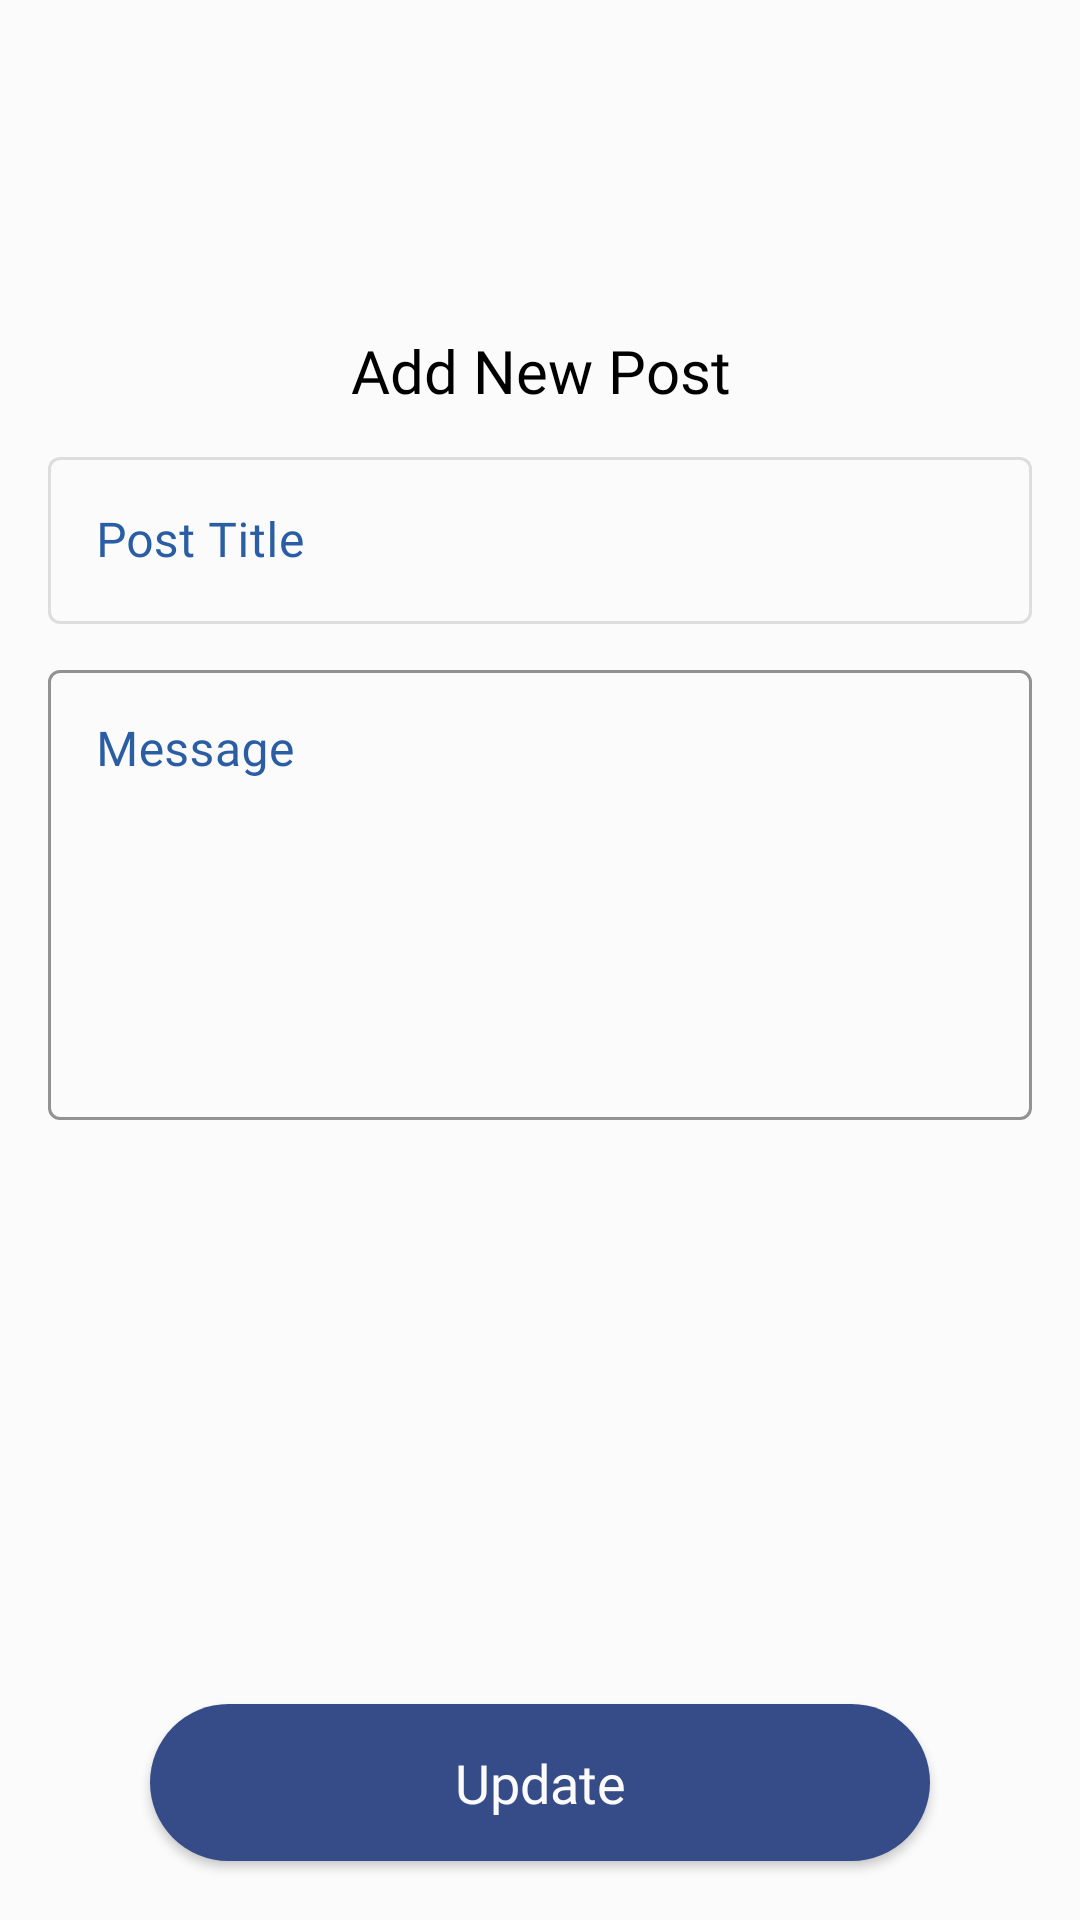

Layout XML and referenced resources for this Android screen:
<!-- AndroidManifest.xml: application theme Theme.Blooms -->
<!-- res/layout/fragment_add_new_post_step2.xml -->
<?xml version="1.0" encoding="utf-8"?>
<androidx.constraintlayout.widget.ConstraintLayout xmlns:android="http://schemas.android.com/apk/res/android"
    xmlns:tools="http://schemas.android.com/tools"
    android:layout_width="match_parent"
    android:layout_height="match_parent"
    xmlns:app="http://schemas.android.com/apk/res-auto"
    android:background="@color/second_white"
    tools:context=".addNewPost.step2.AddNewPostStep2Fragment">

    <androidx.appcompat.widget.AppCompatImageView
        android:id="@+id/add_new_post_step2_close_btn"
        android:layout_width="100dp"
        android:layout_height="100dp"
        android:src="@drawable/ic_close"
        android:padding="30dp"
        app:layout_constraintTop_toTopOf="parent"
        app:layout_constraintLeft_toLeftOf="parent"/>


    <androidx.appcompat.widget.AppCompatTextView
        android:id="@+id/add_new_post_step2_target_title"
        android:layout_width="match_parent"
        android:layout_height="wrap_content"
        android:layout_marginTop="10dp"
        android:text="Add New Post"
        android:fontFamily="@font/poppins_semibold"
        android:textColor="@color/black"
        android:textSize="20dp"
        android:layout_marginRight="20dp"
        android:layout_marginLeft="20dp"
        android:gravity="center"
        app:layout_constraintRight_toRightOf="parent"
        app:layout_constraintLeft_toLeftOf="parent"
        app:layout_constraintTop_toBottomOf="@+id/add_new_post_step2_close_btn" />


    <com.google.android.material.textfield.TextInputLayout
        android:id="@+id/add_new_post_step2_title_input_layout"
        style="@style/ProfileTextInputLayout"
        android:layout_width="match_parent"
        android:layout_height="wrap_content"
        android:layout_marginTop="10dp"
        android:clickable="false"
        android:enabled="false"
        android:fontFamily="@font/poppins_regular"
        android:layout_marginHorizontal="16dp"
        android:textColorHint="@color/icons_blue"
        app:layout_constraintTop_toBottomOf="@id/add_new_post_step2_target_title">

        <com.google.android.material.textfield.TextInputEditText
            android:id="@+id/add_new_post_step2_title_input_edit_text"
            style="@style/ProfileEditText"
            android:layout_width="match_parent"
            android:layout_height="wrap_content"
            android:hint="Post Title"
            android:clickable="false"
            android:enabled="false"
            android:inputType="textPersonName"
            android:fontFamily="@font/poppins_regular"
            android:textColor="@color/black"
            tools:text="Lose 10 percent of my body weight"/>
    </com.google.android.material.textfield.TextInputLayout>


    <com.google.android.material.textfield.TextInputLayout
        android:id="@+id/add_new_post_step2_body_input_layout"
        style="@style/ProfileTextInputLayout"
        android:layout_width="match_parent"
        android:layout_height="wrap_content"
        android:layout_marginTop="10dp"
        android:fontFamily="@font/poppins_regular"
        android:layout_marginHorizontal="16dp"
        android:textColorHint="@color/icons_blue"
        app:layout_constraintTop_toBottomOf="@id/add_new_post_step2_title_input_layout">

        <com.google.android.material.textfield.TextInputEditText
            android:id="@+id/add_new_post_step2_body_input_edit_text"
            style="@style/ProfileEditText"
            android:layout_width="match_parent"
            android:layout_height="150dp"
            android:gravity="left"
            android:enabled="true"
            android:hint="Message"
            android:fontFamily="@font/poppins_regular"
            android:inputType="textMultiLine"
            android:textColor="@color/black"
            tools:text="Lose 10 percent of my body weight Lose 10 percent of my body weight Lose 10 percent of my body weight Lose 10 percent of my body weight Lose 10 percent of my body weight"/>
    </com.google.android.material.textfield.TextInputLayout>

    <androidx.appcompat.widget.AppCompatImageView
        android:id="@+id/add_new_post_step2_camera_button"
        android:layout_width="150dp"
        android:layout_height="40dp"
        android:layout_marginTop="20dp"
        app:layout_constraintTop_toBottomOf="@+id/add_new_post_step2_body_input_layout"
        app:layout_constraintLeft_toLeftOf="parent"
        app:layout_constraintRight_toRightOf="parent"
        android:src="@drawable/ic_camera"
        android:text="Add Image" />

    <androidx.appcompat.widget.AppCompatImageView
        android:id="@+id/add_new_post_step2_image_view"
        android:layout_width="match_parent"
        android:layout_height="150dp"
        android:layout_margin="15dp"
        android:visibility="visible"
        app:layout_constraintRight_toRightOf="parent"
        app:layout_constraintLeft_toLeftOf="parent"
        app:layout_constraintTop_toBottomOf="@+id/add_new_post_step2_camera_button"/>

    <com.google.android.material.button.MaterialButton
        android:id="@+id/add_new_post_step2_update_button"
        style="@style/BloomsButton"
        android:layout_marginTop="10dp"
        android:layout_marginBottom="60dp"
        android:fontFamily="@font/poppins_medium"
        android:text="Update"
        app:layout_constraintEnd_toEndOf="parent"
        app:layout_constraintStart_toStartOf="parent"
        app:layout_constraintTop_toBottomOf="@+id/add_new_post_step2_image_view"
        app:layout_constraintBottom_toBottomOf="parent" />


</androidx.constraintlayout.widget.ConstraintLayout>
<!-- resources referenced by this layout -->
<resources>
  <color name="black">#FF000000</color>
  <color name="icons_blue">#2a5da4</color>
  <color name="second_white">#FBFBFB</color>
  <style name="BloomsButton" parent="Widget.MaterialComponents.Button">
          <item name="android:layout_width">0dp</item>
          <item name="android:layout_height">wrap_content</item>
          <item name="android:layout_marginHorizontal">50dp</item>
          <item name="android:fontFamily">@font/poppins_medium</item>
          <item name="android:letterSpacing">0</item>
          <item name="android:padding">14dp</item>
          <item name="android:textAllCaps">false</item>
          <item name="android:textColor">@color/second_white</item>
          <item name="android:textSize" tools:ignore="SpUsage">18dp</item>
          <item name="cornerRadius">30dp</item>
          <item name="backgroundTint">@color/button_blue</item>
      </style>
  <style name="ProfileEditText">
          <item name="android:textColor">@android:color/white</item>
          <item name="android:textSize">16sp</item>
      </style>
  <style name="ProfileTextInputLayout" parent="Widget.MaterialComponents.TextInputLayout.OutlinedBox">
          <item name="boxBackgroundColor">@android:color/transparent</item>
          <item name="boxStrokeColor">@android:color/white</item>
          <item name="android:textColorHint">@android:color/white</item>
          <item name="hintTextColor">@android:color/white</item>
      </style>
  <style name="Theme.Blooms" parent="Base.Theme.Blooms" />
  <color name="button_blue">#354c88</color>
  <style name="Base.Theme.Blooms" parent="Theme.MaterialComponents.NoActionBar">
          
          
      </style>
</resources>
